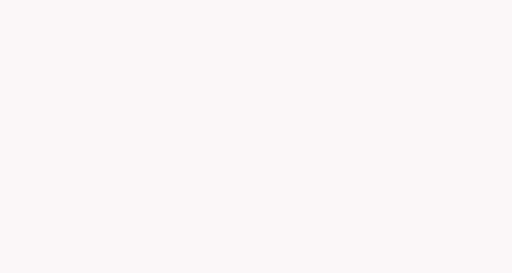
t = 0.00 s
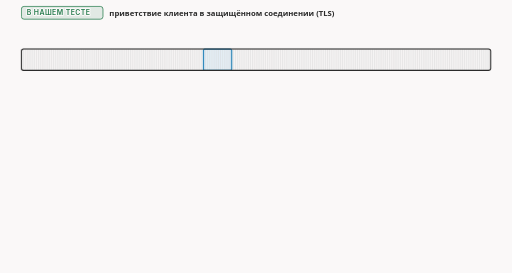
t = 1.70 s
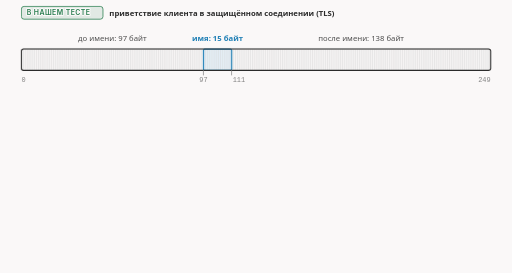
t = 3.40 s
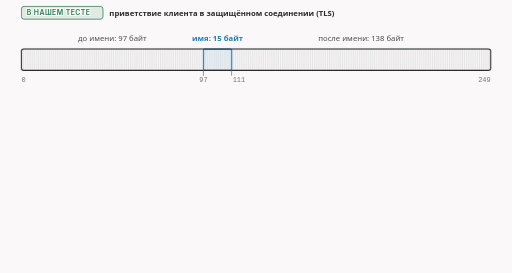
t = 4.90 s
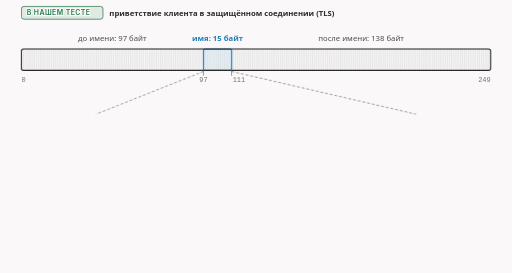
t = 6.60 s
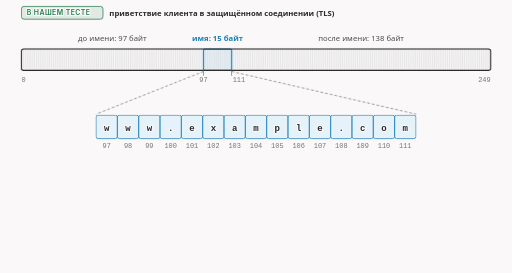
t = 8.40 s

The animated SVG that drew these frames (rendered in a browser with its animation timeline set to each time). Animation: 10 CSS @keyframes rules; frames cover the first 8.40 s, repeats indefinitely.

<svg xmlns="http://www.w3.org/2000/svg" class="v00-s03-hello-tape" viewBox="0 0 960 512" width="960" height="512" role="img" aria-labelledby="v00-s03-hello-tape-t v00-s03-hello-tape-d">
<title id="v00-s03-hello-tape-t">Приветствие клиента: 250 байт</title>
<desc id="v00-s03-hello-tape-d">Приветствие клиента в нашей лаборатории занимает 250 байт, имя сайта лежит в нём открытым текстом, занимает 15 байт и начинается с байта 97 при счёте с нуля; по общим сведениям имя нужно, потому что на одном адресе живёт много сайтов, а технология ECH прячет имя, но в документации сказано, что она запоздала и блокирующие могут банить даже по самому её наличию.</desc>
<style>.v00-s03-hello-tape{--fg:var(--dark,#2b2b2b);--fg2:var(--darkgray,#4e4e4e);--mute:var(--gray,#767676);--line:var(--lightgray,#d4d4d4);--acc:var(--secondary,#1f7fb5);--tint:var(--highlight,rgba(178,225,255,.28));--bg:var(--light,#faf8f8);--rej:#c4372b;--rejt:rgba(196,55,43,.10);--ok:#237a4b;--okt:rgba(35,122,75,.11);--amb:#a8610a;--ambt:rgba(168,97,10,.13)}
@media (prefers-color-scheme:dark){.v00-s03-hello-tape{--fg:var(--dark,#ebebec);--fg2:var(--darkgray,#d4d4d4);--mute:var(--gray,#9a9a9a);--line:var(--lightgray,#4a474a);--acc:var(--secondary,#b2e1ff);--tint:var(--highlight,rgba(178,225,255,.14));--bg:var(--light,#161618);--rej:#ff8f80;--rejt:rgba(255,143,128,.14);--ok:#7fd9a1;--okt:rgba(127,217,161,.13);--amb:#f0b866;--ambt:rgba(240,184,102,.14)}}
.v00-s03-hello-tape .bg{fill:var(--bg)}
.v00-s03-hello-tape text{font-family:var(--bodyFont,'Source Sans 3'),system-ui,-apple-system,'Segoe UI',Roboto,sans-serif;font-size:16px;fill:var(--fg2);paint-order:stroke;stroke:var(--bg);stroke-width:4px;stroke-linejoin:round}
.v00-s03-hello-tape .tk{font-weight:600;fill:var(--fg)}
.v00-s03-hello-tape .sm{font-size:14.5px}
.v00-s03-hello-tape .m{font-family:var(--codeFont,'JetBrains Mono'),ui-monospace,'Cascadia Code',Consolas,monospace;font-size:14.5px}
.v00-s03-hello-tape .mk{font-family:var(--codeFont,'JetBrains Mono'),ui-monospace,'Cascadia Code',Consolas,monospace;font-size:14.5px;font-weight:600;fill:var(--fg)}
.v00-s03-hello-tape .hx{font-family:var(--codeFont,'JetBrains Mono'),ui-monospace,'Cascadia Code',Consolas,monospace;font-size:14px;font-weight:600;fill:var(--fg);stroke:none}
.v00-s03-hello-tape .ix{font-family:var(--codeFont,'JetBrains Mono'),ui-monospace,'Cascadia Code',Consolas,monospace;font-size:13px;fill:var(--mute);stroke:none}
.v00-s03-hello-tape .ml{font-family:var(--codeFont,'JetBrains Mono'),ui-monospace,'Cascadia Code',Consolas,monospace;font-size:17px;font-weight:600;fill:var(--fg)}
.v00-s03-hello-tape .cap{font-family:var(--headerFont,Inter),system-ui,-apple-system,'Segoe UI',Roboto,sans-serif;font-size:13px;font-weight:600;letter-spacing:.06em;text-transform:uppercase;fill:var(--mute)}
.v00-s03-hello-tape .mu{fill:var(--mute)}.v00-s03-hello-tape .fg{fill:var(--fg)}.v00-s03-hello-tape .acc{fill:var(--acc)}.v00-s03-hello-tape .rej{fill:var(--rej)}.v00-s03-hello-tape .ok{fill:var(--ok)}.v00-s03-hello-tape .amb{fill:var(--amb)}
.v00-s03-hello-tape .c{text-anchor:middle}.v00-s03-hello-tape .r{text-anchor:end}.v00-s03-hello-tape .ns{stroke:none}
.v00-s03-hello-tape .bx{fill:var(--bg);stroke:var(--line);stroke-width:1.4}
.v00-s03-hello-tape .bxs{fill:var(--bg);stroke:var(--mute);stroke-width:1.4}
.v00-s03-hello-tape .bxa{fill:var(--tint);stroke:var(--acc);stroke-width:1.4}
.v00-s03-hello-tape .bxr{fill:var(--rejt);stroke:var(--rej);stroke-width:1.4}
.v00-s03-hello-tape .bxo{fill:var(--okt);stroke:var(--ok);stroke-width:1.4}
.v00-s03-hello-tape .bxb{fill:var(--ambt);stroke:var(--amb);stroke-width:1.4}
.v00-s03-hello-tape .pl{fill:var(--bg);stroke:var(--fg);stroke-width:1.6}
.v00-s03-hello-tape .fs{fill:var(--mute);fill-opacity:.22;stroke:none}
.v00-s03-hello-tape .bxn{fill:none;stroke:var(--fg);stroke-width:2}
.v00-s03-hello-tape .bxrd{fill:none;stroke:var(--rej);stroke-width:2.4;stroke-dasharray:6 4}
.v00-s03-hello-tape .bxd{fill:none;stroke:var(--mute);stroke-width:1.3;stroke-dasharray:5 4}
.v00-s03-hello-tape .fa{fill:var(--tint);stroke:none}.v00-s03-hello-tape .fr{fill:var(--rejt);stroke:none}.v00-s03-hello-tape .fb{fill:var(--ambt);stroke:none}.v00-s03-hello-tape .fo{fill:var(--okt);stroke:none}
.v00-s03-hello-tape .lm{fill:none;stroke:var(--mute);stroke-width:1.4}
.v00-s03-hello-tape .lmd{fill:none;stroke:var(--mute);stroke-width:1.4;stroke-dasharray:5 4}
.v00-s03-hello-tape .la{fill:none;stroke:var(--acc);stroke-width:2}
.v00-s03-hello-tape .lf{fill:none;stroke:var(--fg2);stroke-width:2}
.v00-s03-hello-tape .lr{fill:none;stroke:var(--rej);stroke-width:2.4}
.v00-s03-hello-tape .lcut{fill:none;stroke:var(--rej);stroke-width:1.8;stroke-dasharray:6 4}
.v00-s03-hello-tape .lb{fill:none;stroke:var(--amb);stroke-width:2}
.v00-s03-hello-tape .lo{fill:none;stroke:var(--ok);stroke-width:2.4}
.v00-s03-hello-tape .hf{fill:var(--fg2)}.v00-s03-hello-tape .ha{fill:var(--acc)}.v00-s03-hello-tape .hr{fill:var(--rej)}.v00-s03-hello-tape .hm{fill:var(--mute)}.v00-s03-hello-tape .hb{fill:var(--amb)}
.v00-s03-hello-tape .fun{fill:var(--tint);stroke:var(--acc);stroke-width:1;stroke-opacity:.55}
.v00-s03-hello-tape .a{animation-duration:36s;animation-timing-function:cubic-bezier(.3,.6,.25,1);animation-iteration-count:infinite;animation-fill-mode:both}
@media (prefers-reduced-motion:reduce){.v00-s03-hello-tape .a{animation:none}.v00-s03-hello-tape .tr{display:none}}.v00-s03-hello-tape .bn{font-size:36px;font-weight:700;fill:var(--fg);stroke:none}.v00-s03-hello-tape .lg{font-size:19px;font-weight:600;fill:var(--fg)}.v00-s03-hello-tape .mn{font-family:var(--codeFont,'JetBrains Mono'),ui-monospace,'Cascadia Code',Consolas,monospace;font-size:13px}.v00-s03-hello-tape .fl{fill:var(--bg);stroke:none}.v00-s03-hello-tape .bxw{fill:var(--bg);stroke:var(--amb);stroke-width:1.4;stroke-dasharray:5 4}.v00-s03-hello-tape .ico{fill:none;stroke:var(--fg2);stroke-width:1.8;stroke-linecap:round;stroke-linejoin:round}.v00-s03-hello-tape .icof{fill:var(--fg2);stroke:none}.v00-s03-hello-tape .icoa{fill:none;stroke:var(--acc);stroke-width:1.8;stroke-linecap:round;stroke-linejoin:round}.v00-s03-hello-tape .bxt{fill:var(--bg);stroke:var(--fg);stroke-width:1.6}.v00-s03-hello-tape .hlt{fill:var(--acc);font-weight:600}.v00-s03-hello-tape .hla{fill:var(--amb);font-weight:600}.v00-s03-hello-tape .spin{animation:v00-s03-hello-tape-spin 1.1s linear infinite;transform-box:fill-box;transform-origin:center}@keyframes v00-s03-hello-tape-spin{to{transform:rotate(360deg)}}@media (prefers-reduced-motion:reduce){.v00-s03-hello-tape .spin{animation:none}}.v00-s03-hello-tape .lbd{fill:none;stroke:var(--amb);stroke-width:2;stroke-dasharray:5 4}.v00-s03-hello-tape .gry{fill:var(--mute);fill-opacity:.12;stroke:none}.v00-s03-hello-tape .dk{fill:var(--fg2);stroke:none}.v00-s03-hello-tape .thin{fill:none;stroke:var(--line);stroke-width:1}.v00-s03-hello-tape .fg2{fill:var(--fg2)}@keyframes v00-s03-hello-tape-k1{0.0%{opacity:0}0.556%{opacity:0}2.778%{opacity:1}95.278%{opacity:1}96.944%{opacity:0}100%{opacity:0}}.v00-s03-hello-tape .e1{animation-name:v00-s03-hello-tape-k1}@keyframes v00-s03-hello-tape-k2{0.0%{opacity:0;transform:translate(0px,-6px)}1.667%{opacity:0;transform:translate(0px,-6px)}3.889%{opacity:1;transform:translate(0px,0px)}95.278%{opacity:1;transform:translate(0px,0px)}96.944%{opacity:0;transform:translate(0px,-6px)}100%{opacity:0;transform:translate(0px,-6px)}}.v00-s03-hello-tape .e2{animation-name:v00-s03-hello-tape-k2}@keyframes v00-s03-hello-tape-k3{0.0%{opacity:0;transform:translate(0px,-6px)}5.556%{opacity:0;transform:translate(0px,-6px)}7.778%{opacity:1;transform:translate(0px,0px)}95.278%{opacity:1;transform:translate(0px,0px)}96.944%{opacity:0;transform:translate(0px,-6px)}100%{opacity:0;transform:translate(0px,-6px)}}.v00-s03-hello-tape .e3{animation-name:v00-s03-hello-tape-k3}@keyframes v00-s03-hello-tape-k4{0.0%{opacity:0;transform:translate(0px,-6px)}8.333%{opacity:0;transform:translate(0px,-6px)}10.556%{opacity:1;transform:translate(0px,0px)}95.278%{opacity:1;transform:translate(0px,0px)}96.944%{opacity:0;transform:translate(0px,-6px)}100%{opacity:0;transform:translate(0px,-6px)}}.v00-s03-hello-tape .e4{animation-name:v00-s03-hello-tape-k4}@keyframes v00-s03-hello-tape-k5{0.0%{opacity:0}16.667%{opacity:0}18.889%{opacity:1}95.278%{opacity:1}96.944%{opacity:0}100%{opacity:0}}.v00-s03-hello-tape .e5{animation-name:v00-s03-hello-tape-k5}@keyframes v00-s03-hello-tape-k6{0.0%{opacity:0;transform:translate(0px,-6px)}19.444%{opacity:0;transform:translate(0px,-6px)}21.667%{opacity:1;transform:translate(0px,0px)}95.278%{opacity:1;transform:translate(0px,0px)}96.944%{opacity:0;transform:translate(0px,-6px)}100%{opacity:0;transform:translate(0px,-6px)}}.v00-s03-hello-tape .e6{animation-name:v00-s03-hello-tape-k6}@keyframes v00-s03-hello-tape-k7{0.0%{opacity:0;transform:translate(0px,-6px)}25%{opacity:0;transform:translate(0px,-6px)}27.222%{opacity:1;transform:translate(0px,0px)}95.278%{opacity:1;transform:translate(0px,0px)}96.944%{opacity:0;transform:translate(0px,-6px)}100%{opacity:0;transform:translate(0px,-6px)}}.v00-s03-hello-tape .e7{animation-name:v00-s03-hello-tape-k7}@keyframes v00-s03-hello-tape-k8{0.0%{opacity:0;transform:translate(0px,-6px)}36.111%{opacity:0;transform:translate(0px,-6px)}38.333%{opacity:1;transform:translate(0px,0px)}95.278%{opacity:1;transform:translate(0px,0px)}96.944%{opacity:0;transform:translate(0px,-6px)}100%{opacity:0;transform:translate(0px,-6px)}}.v00-s03-hello-tape .e8{animation-name:v00-s03-hello-tape-k8}@keyframes v00-s03-hello-tape-k9{0.0%{opacity:0;transform:translate(0px,-6px)}55.556%{opacity:0;transform:translate(0px,-6px)}57.778%{opacity:1;transform:translate(0px,0px)}95.278%{opacity:1;transform:translate(0px,0px)}96.944%{opacity:0;transform:translate(0px,-6px)}100%{opacity:0;transform:translate(0px,-6px)}}.v00-s03-hello-tape .e9{animation-name:v00-s03-hello-tape-k9}</style>
<rect class="bg" x="0" y="0" width="960" height="512"/>
<g class="a e1"><rect class="bxo" x="40" y="12" width="153" height="24" rx="5"/><text class="cap ok" x="50" y="28.5">В НАШЕМ ТЕСТЕ</text><text class="tk sm" x="205" y="30">приветствие клиента в защищённом соединении (TLS)</text></g>
<g class="a e2"><rect class="bx" x="40" y="92" width="880" height="40" rx="4"/><rect class="fa" x="381.4" y="92" width="52.8" height="40"/><path class="thin" d="M43.5 92L43.5 132M47 92L47 132M50.6 92L50.6 132M54.1 92L54.1 132M57.6 92L57.6 132M61.1 92L61.1 132M64.6 92L64.6 132M68.2 92L68.2 132M71.7 92L71.7 132M75.2 92L75.2 132M78.7 92L78.7 132M82.2 92L82.2 132M85.8 92L85.8 132M89.3 92L89.3 132M92.8 92L92.8 132M96.3 92L96.3 132M99.8 92L99.8 132M103.4 92L103.4 132M106.9 92L106.9 132M110.4 92L110.4 132M113.9 92L113.9 132M117.4 92L117.4 132M121 92L121 132M124.5 92L124.5 132M128 92L128 132M131.5 92L131.5 132M135 92L135 132M138.6 92L138.6 132M142.1 92L142.1 132M145.6 92L145.6 132M149.1 92L149.1 132M152.6 92L152.6 132M156.2 92L156.2 132M159.7 92L159.7 132M163.2 92L163.2 132M166.7 92L166.7 132M170.2 92L170.2 132M173.8 92L173.8 132M177.3 92L177.3 132M180.8 92L180.8 132M184.3 92L184.3 132M187.8 92L187.8 132M191.4 92L191.4 132M194.9 92L194.9 132M198.4 92L198.4 132M201.9 92L201.9 132M205.4 92L205.4 132M209 92L209 132M212.5 92L212.5 132M216 92L216 132M219.5 92L219.5 132M223 92L223 132M226.6 92L226.6 132M230.1 92L230.1 132M233.6 92L233.6 132M237.1 92L237.1 132M240.6 92L240.6 132M244.2 92L244.2 132M247.7 92L247.7 132M251.2 92L251.2 132M254.7 92L254.7 132M258.2 92L258.2 132M261.8 92L261.8 132M265.3 92L265.3 132M268.8 92L268.8 132M272.3 92L272.3 132M275.8 92L275.8 132M279.4 92L279.4 132M282.9 92L282.9 132M286.4 92L286.4 132M289.9 92L289.9 132M293.4 92L293.4 132M297 92L297 132M300.5 92L300.5 132M304 92L304 132M307.5 92L307.5 132M311 92L311 132M314.6 92L314.6 132M318.1 92L318.1 132M321.6 92L321.6 132M325.1 92L325.1 132M328.6 92L328.6 132M332.2 92L332.2 132M335.7 92L335.7 132M339.2 92L339.2 132M342.7 92L342.7 132M346.2 92L346.2 132M349.8 92L349.8 132M353.3 92L353.3 132M356.8 92L356.8 132M360.3 92L360.3 132M363.8 92L363.8 132M367.4 92L367.4 132M370.9 92L370.9 132M374.4 92L374.4 132M377.9 92L377.9 132M381.4 92L381.4 132M385 92L385 132M388.5 92L388.5 132M392 92L392 132M395.5 92L395.5 132M399 92L399 132M402.6 92L402.6 132M406.1 92L406.1 132M409.6 92L409.6 132M413.1 92L413.1 132M416.6 92L416.6 132M420.2 92L420.2 132M423.7 92L423.7 132M427.2 92L427.2 132M430.7 92L430.7 132M434.2 92L434.2 132M437.8 92L437.8 132M441.3 92L441.3 132M444.8 92L444.8 132M448.3 92L448.3 132M451.8 92L451.8 132M455.4 92L455.4 132M458.9 92L458.9 132M462.4 92L462.4 132M465.9 92L465.9 132M469.4 92L469.4 132M473 92L473 132M476.5 92L476.5 132M480 92L480 132M483.5 92L483.5 132M487 92L487 132M490.6 92L490.6 132M494.1 92L494.1 132M497.6 92L497.6 132M501.1 92L501.1 132M504.6 92L504.6 132M508.2 92L508.2 132M511.7 92L511.7 132M515.2 92L515.2 132M518.7 92L518.7 132M522.2 92L522.2 132M525.8 92L525.8 132M529.3 92L529.3 132M532.8 92L532.8 132M536.3 92L536.3 132M539.8 92L539.8 132M543.4 92L543.4 132M546.9 92L546.9 132M550.4 92L550.4 132M553.9 92L553.9 132M557.4 92L557.4 132M561 92L561 132M564.5 92L564.5 132M568 92L568 132M571.5 92L571.5 132M575 92L575 132M578.6 92L578.6 132M582.1 92L582.1 132M585.6 92L585.6 132M589.1 92L589.1 132M592.6 92L592.6 132M596.2 92L596.2 132M599.7 92L599.7 132M603.2 92L603.2 132M606.7 92L606.7 132M610.2 92L610.2 132M613.8 92L613.8 132M617.3 92L617.3 132M620.8 92L620.8 132M624.3 92L624.3 132M627.8 92L627.8 132M631.4 92L631.4 132M634.9 92L634.9 132M638.4 92L638.4 132M641.9 92L641.9 132M645.4 92L645.4 132M649 92L649 132M652.5 92L652.5 132M656 92L656 132M659.5 92L659.5 132M663 92L663 132M666.6 92L666.6 132M670.1 92L670.1 132M673.6 92L673.6 132M677.1 92L677.1 132M680.6 92L680.6 132M684.2 92L684.2 132M687.7 92L687.7 132M691.2 92L691.2 132M694.7 92L694.7 132M698.2 92L698.2 132M701.8 92L701.8 132M705.3 92L705.3 132M708.8 92L708.8 132M712.3 92L712.3 132M715.8 92L715.8 132M719.4 92L719.4 132M722.9 92L722.9 132M726.4 92L726.4 132M729.9 92L729.9 132M733.4 92L733.4 132M737 92L737 132M740.5 92L740.5 132M744 92L744 132M747.5 92L747.5 132M751 92L751 132M754.6 92L754.6 132M758.1 92L758.1 132M761.6 92L761.6 132M765.1 92L765.1 132M768.6 92L768.6 132M772.2 92L772.2 132M775.7 92L775.7 132M779.2 92L779.2 132M782.7 92L782.7 132M786.2 92L786.2 132M789.8 92L789.8 132M793.3 92L793.3 132M796.8 92L796.8 132M800.3 92L800.3 132M803.8 92L803.8 132M807.4 92L807.4 132M810.9 92L810.9 132M814.4 92L814.4 132M817.9 92L817.9 132M821.4 92L821.4 132M825 92L825 132M828.5 92L828.5 132M832 92L832 132M835.5 92L835.5 132M839 92L839 132M842.6 92L842.6 132M846.1 92L846.1 132M849.6 92L849.6 132M853.1 92L853.1 132M856.6 92L856.6 132M860.2 92L860.2 132M863.7 92L863.7 132M867.2 92L867.2 132M870.7 92L870.7 132M874.2 92L874.2 132M877.8 92L877.8 132M881.3 92L881.3 132M884.8 92L884.8 132M888.3 92L888.3 132M891.8 92L891.8 132M895.4 92L895.4 132M898.9 92L898.9 132M902.4 92L902.4 132M905.9 92L905.9 132M909.4 92L909.4 132M913 92L913 132M916.5 92L916.5 132"/><rect class="bxa" x="381.4" y="92" width="52.8" height="40" rx="2" style="fill:none;stroke-width:2.2"/><rect class="bxn" x="40" y="92" width="880" height="40" rx="4"/></g>
<g class="a e3"><text class="sm c" x="210.7" y="76">до имени: 97 байт</text><text class="tk sm acc c" x="407.8" y="76">имя: 15 байт</text><text class="sm c" x="677.1" y="76">после имени: 138 байт</text></g>
<g class="a e4"><text class="ix" x="40" y="154">0</text><text class="ix c" x="381.4" y="154">97</text><text class="ix" x="436.2" y="154">111</text><text class="ix r" x="920" y="154">249</text><path class="lm" d="M381.4 132L381.4 142"/><path class="lm" d="M434.2 132L434.2 142"/></g>
<g class="a e5"><path class="lmd" d="M381.4 134L180 214"/><path class="lmd" d="M434.2 134L780 214"/></g>
<g class="a e6"><rect class="bxa" x="180" y="216" width="40" height="44" rx="4"/><text class="ml c" x="200" y="245">w</text><text class="ix c" x="200" y="278">97</text><rect class="bxa" x="220" y="216" width="40" height="44" rx="4"/><text class="ml c" x="240" y="245">w</text><text class="ix c" x="240" y="278">98</text><rect class="bxa" x="260" y="216" width="40" height="44" rx="4"/><text class="ml c" x="280" y="245">w</text><text class="ix c" x="280" y="278">99</text><rect class="bxa" x="300" y="216" width="40" height="44" rx="4"/><text class="ml c" x="320" y="245">.</text><text class="ix c" x="320" y="278">100</text><rect class="bxa" x="340" y="216" width="40" height="44" rx="4"/><text class="ml c" x="360" y="245">e</text><text class="ix c" x="360" y="278">101</text><rect class="bxa" x="380" y="216" width="40" height="44" rx="4"/><text class="ml c" x="400" y="245">x</text><text class="ix c" x="400" y="278">102</text><rect class="bxa" x="420" y="216" width="40" height="44" rx="4"/><text class="ml c" x="440" y="245">a</text><text class="ix c" x="440" y="278">103</text><rect class="bxa" x="460" y="216" width="40" height="44" rx="4"/><text class="ml c" x="480" y="245">m</text><text class="ix c" x="480" y="278">104</text><rect class="bxa" x="500" y="216" width="40" height="44" rx="4"/><text class="ml c" x="520" y="245">p</text><text class="ix c" x="520" y="278">105</text><rect class="bxa" x="540" y="216" width="40" height="44" rx="4"/><text class="ml c" x="560" y="245">l</text><text class="ix c" x="560" y="278">106</text><rect class="bxa" x="580" y="216" width="40" height="44" rx="4"/><text class="ml c" x="600" y="245">e</text><text class="ix c" x="600" y="278">107</text><rect class="bxa" x="620" y="216" width="40" height="44" rx="4"/><text class="ml c" x="640" y="245">.</text><text class="ix c" x="640" y="278">108</text><rect class="bxa" x="660" y="216" width="40" height="44" rx="4"/><text class="ml c" x="680" y="245">c</text><text class="ix c" x="680" y="278">109</text><rect class="bxa" x="700" y="216" width="40" height="44" rx="4"/><text class="ml c" x="720" y="245">o</text><text class="ix c" x="720" y="278">110</text><rect class="bxa" x="740" y="216" width="40" height="44" rx="4"/><text class="ml c" x="760" y="245">m</text><text class="ix c" x="760" y="278">111</text></g>
<g class="a e7"><text class="sm c" x="480" y="306">байты с 97 по 111: имя лежит открытым текстом, каждый символ это один байт</text></g>
<g class="a e8"><rect class="bx" x="40" y="358" width="430" height="134" rx="10"/><rect class="bxb" x="54" y="372" width="220.5" height="24" rx="5"/><text class="cap amb" x="64" y="388.5">ПО ОБЩИМ СВЕДЕНИЯМ</text><text class="sm" x="54" y="422">на одном адресе живёт много сайтов,</text><text class="sm" x="54" y="442">и серверу нужно узнать, какой из них нужен,</text><text class="sm tk" x="54" y="462">поэтому имя открыто в первом сообщении</text></g>
<g class="a e9"><rect class="bx" x="490" y="358" width="430" height="134" rx="10"/><rect class="bxa" x="504" y="372" width="150" height="24" rx="5"/><text class="cap acc" x="514" y="388.5">ДОКУМЕНТАЦИЯ</text><text class="sm mu" x="504" y="414">про ECH, технологию, которая прячет имя:</text><text class="sm tk" x="504" y="438">«ECH ... Технология отличная,</text><text class="sm tk" x="504" y="458">но, к сожалению, запоздавшая ...</text><text class="sm tk" x="504" y="478">могут банить как по самому наличию ECH»</text></g>
</svg>
